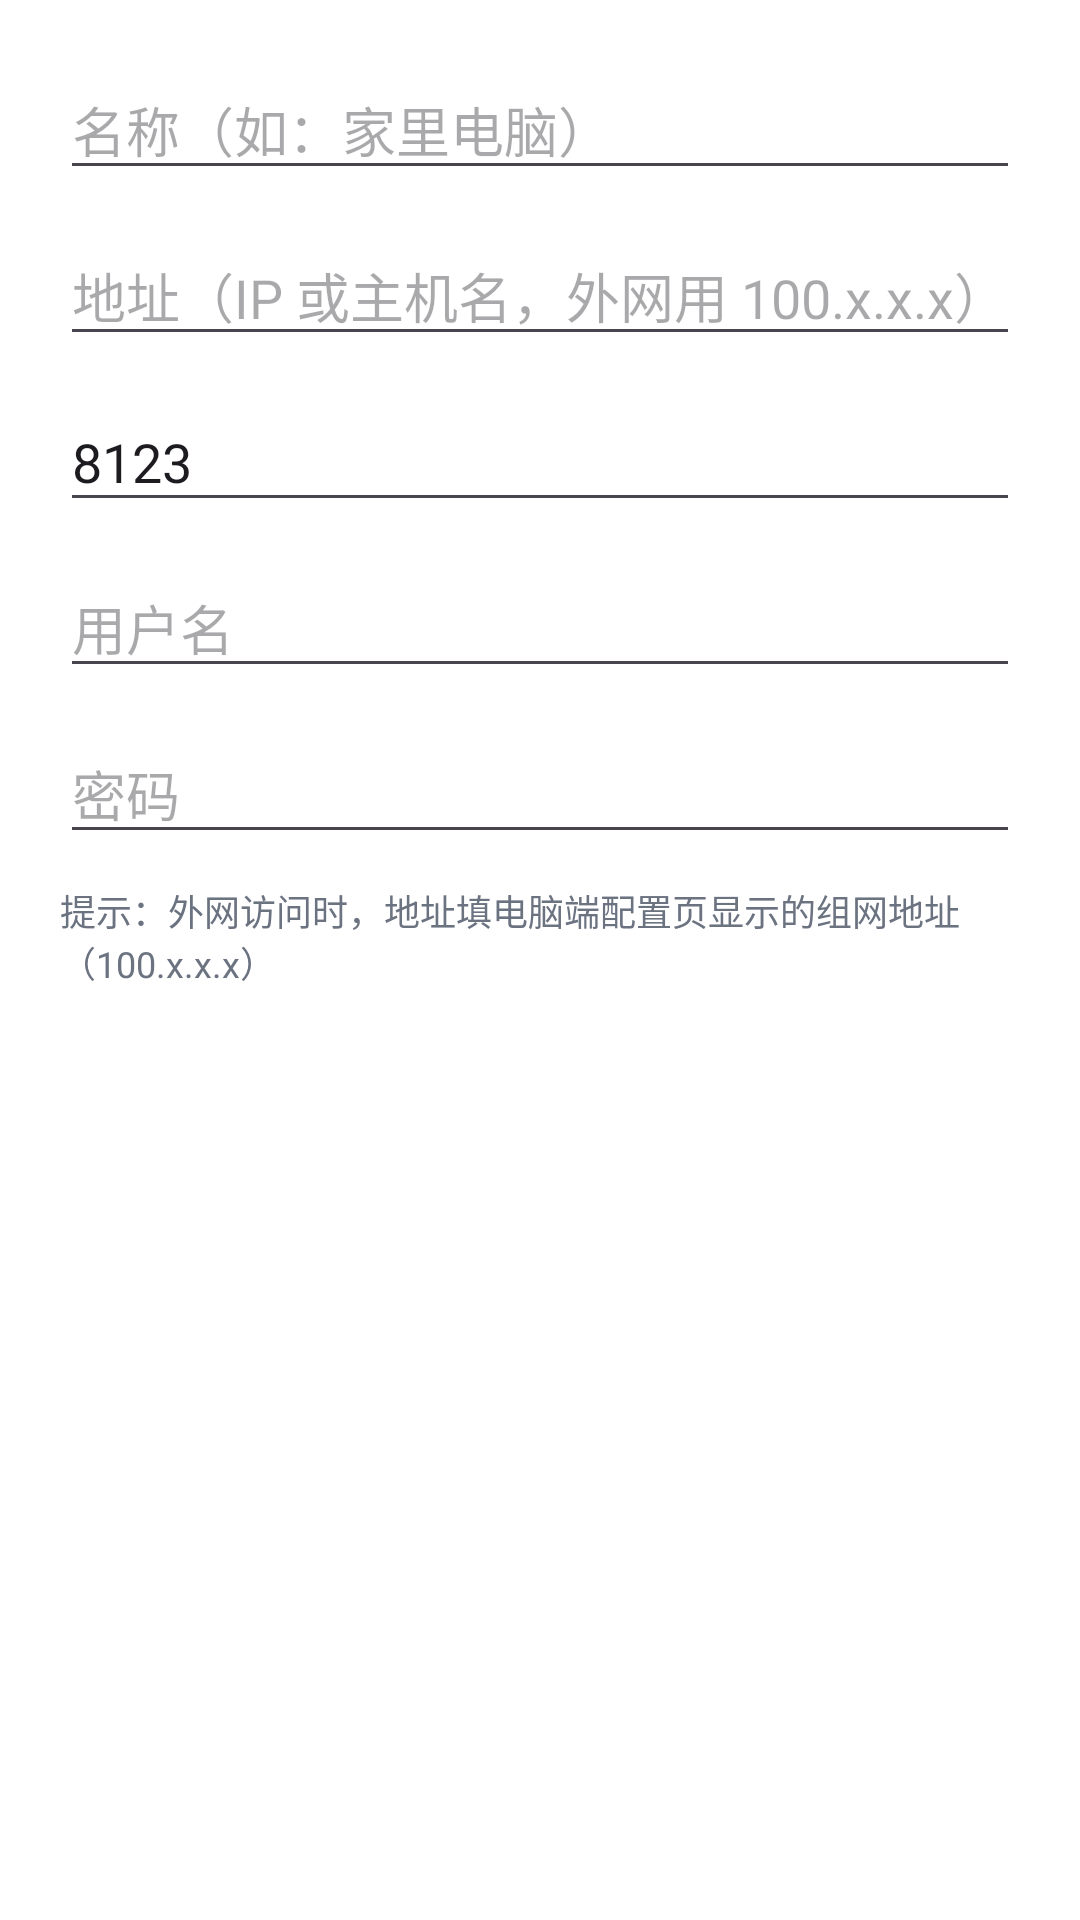

The Android layout XML behind this screen, and the referenced resources:
<!-- AndroidManifest.xml: application theme Theme.FileBridge -->
<!-- res/layout/dialog_server.xml -->
<?xml version="1.0" encoding="utf-8"?>
<ScrollView xmlns:android="http://schemas.android.com/apk/res/android"
    android:layout_width="match_parent"
    android:layout_height="wrap_content">

    <LinearLayout
        android:layout_width="match_parent"
        android:layout_height="wrap_content"
        android:orientation="vertical"
        android:padding="20dp">

        <EditText
            android:id="@+id/etName"
            android:layout_width="match_parent"
            android:layout_height="wrap_content"
            android:hint="@string/name_hint"
            android:inputType="text"
            android:importantForAutofill="no"
            android:singleLine="true" />

        <EditText
            android:id="@+id/etHost"
            android:layout_width="match_parent"
            android:layout_height="wrap_content"
            android:layout_marginTop="12dp"
            android:hint="@string/host_hint"
            android:inputType="textUri"
            android:importantForAutofill="no"
            android:singleLine="true" />

        <EditText
            android:id="@+id/etPort"
            android:layout_width="match_parent"
            android:layout_height="wrap_content"
            android:layout_marginTop="12dp"
            android:hint="@string/port_hint"
            android:inputType="number"
            android:importantForAutofill="no"
            android:singleLine="true"
            android:text="8123" />

        <EditText
            android:id="@+id/etUser"
            android:layout_width="match_parent"
            android:layout_height="wrap_content"
            android:layout_marginTop="12dp"
            android:hint="@string/username_hint"
            android:inputType="text"
            android:importantForAutofill="no"
            android:singleLine="true" />

        <EditText
            android:id="@+id/etPass"
            android:layout_width="match_parent"
            android:layout_height="wrap_content"
            android:layout_marginTop="12dp"
            android:hint="@string/password_hint"
            android:inputType="textPassword"
            android:importantForAutofill="no"
            android:singleLine="true" />

        <TextView
            android:layout_width="match_parent"
            android:layout_height="wrap_content"
            android:layout_marginTop="10dp"
            android:text="提示：外网访问时，地址填电脑端配置页显示的组网地址（100.x.x.x）"
            android:textSize="12sp"
            android:textColor="?attr/colorOnSurfaceVariant" />

    </LinearLayout>
</ScrollView>
<!-- resources referenced by this layout -->
<resources>
  <string name="host_hint">地址（IP 或主机名，外网用 100.x.x.x）</string>
  <string name="name_hint">名称（如：家里电脑）</string>
  <string name="password_hint">密码</string>
  <string name="port_hint">端口（默认 8123）</string>
  <string name="username_hint">用户名</string>
  <style name="Theme.FileBridge" parent="Theme.Material3.DayNight.NoActionBar">
          <item name="colorPrimary">@color/primary</item>
          <item name="colorOnPrimary">@color/on_primary</item>
          <item name="colorPrimaryContainer">@color/primary_container</item>
          <item name="colorOnPrimaryContainer">@color/on_primary_container</item>
          <item name="colorSecondary">@color/secondary</item>
          <item name="colorSurface">@color/surface</item>
          <item name="colorOnSurface">@color/on_surface</item>
          <item name="colorOnSurfaceVariant">@color/on_surface_variant</item>
          <item name="colorSurfaceVariant">@color/surface_variant</item>
          <item name="android:colorBackground">@color/surface</item>
          <item name="android:statusBarColor">@color/surface</item>
          <item name="android:windowLightStatusBar">true</item>
      </style>
  <color name="primary">#1D4ED8</color>
  <color name="on_primary">#FFFFFF</color>
  <color name="primary_container">#DBEAFE</color>
  <color name="on_primary_container">#1E3A8A</color>
  <color name="secondary">#059669</color>
  <color name="surface">#FFFFFF</color>
  <color name="on_surface">#1F2937</color>
  <color name="on_surface_variant">#6B7280</color>
  <color name="surface_variant">#F3F4F6</color>
</resources>
